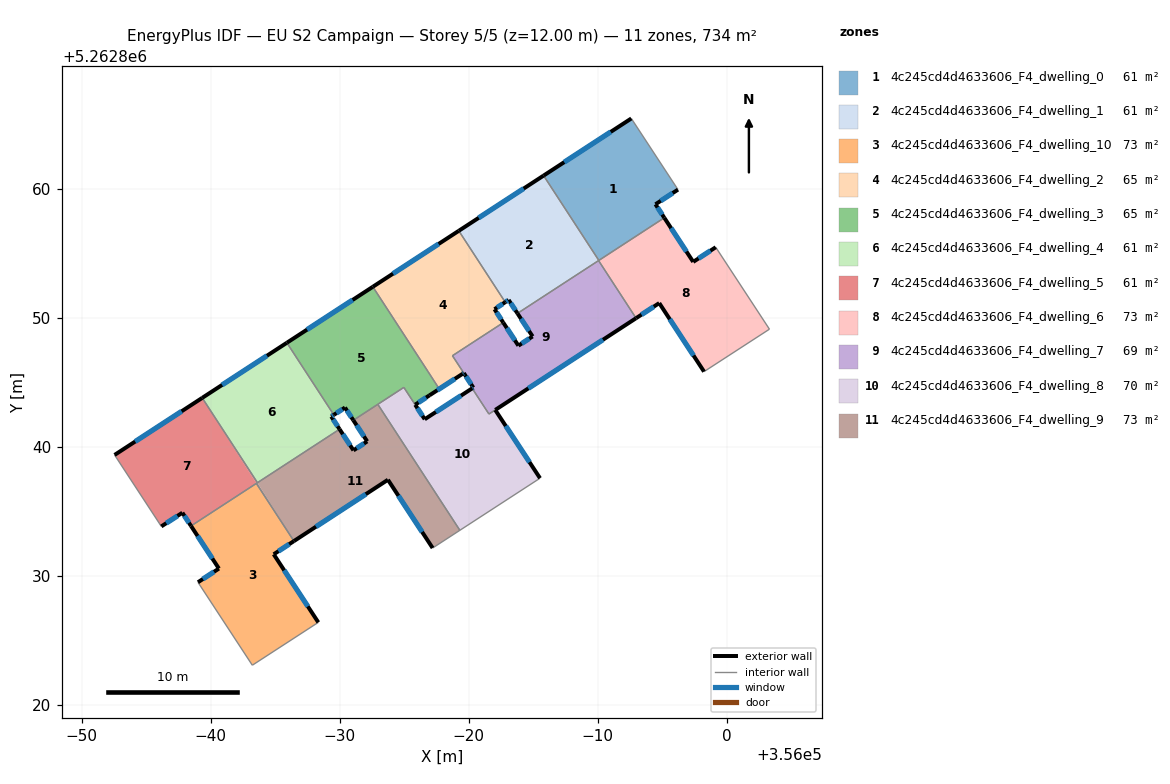
=== STOREY PLAN SPEC (per zone: floor XY polygon, exterior-wall plan segments, windows/doors) ===
zone 1: 4c245cd4d4633606_F4_dwelling_0  (61.1 m²)
  floor: (355992.60, 5262865.46) (355996.21, 5262859.94) (355994.47, 5262858.81) (355995.15, 5262857.76) (355990.08, 5262854.46) (355985.80, 5262861.03)
  exterior wall: (355994.47, 5262858.81) – (355996.22, 5262859.94)  [2.1 m]
    window: (355994.88, 5262859.07) – (355995.80, 5262859.68)  [1.8 m²]
  exterior wall: (355995.15, 5262857.76) – (355994.47, 5262858.81)  [1.3 m]
    window: (355994.99, 5262858.01) – (355994.63, 5262858.56)  [1.1 m²]
  exterior wall: (355992.60, 5262865.46) – (355985.80, 5262861.03)  [8.1 m]
    window: (355991.00, 5262864.42) – (355987.40, 5262862.07)  [6.8 m²]
  interior walls: 3
zone 2: 4c245cd4d4633606_F4_dwelling_1  (61.1 m²)
  floor: (355985.80, 5262861.03) (355990.06, 5262854.44) (355983.77, 5262850.35) (355983.09, 5262851.39) (355982.83, 5262851.22) (355979.23, 5262856.75)
  floor: (355985.80, 5262861.03) (355990.08, 5262854.46) (355990.06, 5262854.44)
  exterior wall: (355985.80, 5262861.03) – (355979.23, 5262856.75)  [7.8 m]
    window: (355984.26, 5262860.03) – (355980.77, 5262857.76)  [6.6 m²]
  exterior wall: (355983.09, 5262851.39) – (355983.77, 5262850.35)  [1.2 m]
    window: (355983.25, 5262851.15) – (355983.61, 5262850.60)  [1.1 m²]
  exterior wall: (355982.83, 5262851.22) – (355983.09, 5262851.39)  [0.3 m]
    window: (355982.89, 5262851.26) – (355983.03, 5262851.35)  [0.3 m²]
  interior walls: 4
zone 3: 4c245cd4d4633606_F4_dwelling_10  (73.4 m²)
  floor: (355963.54, 5262837.17) (355966.45, 5262832.70) (355964.88, 5262831.68) (355968.34, 5262826.40) (355963.22, 5262823.08) (355959.01, 5262829.51) (355960.63, 5262830.57) (355958.47, 5262833.88)
  exterior wall: (355960.63, 5262830.57) – (355959.01, 5262829.51)  [1.9 m]
    window: (355960.25, 5262830.32) – (355959.39, 5262829.76)  [1.6 m²]
  exterior wall: (355958.47, 5262833.88) – (355960.63, 5262830.57)  [3.9 m]
    window: (355958.98, 5262833.10) – (355960.13, 5262831.35)  [3.3 m²]
  exterior wall: (355964.88, 5262831.68) – (355966.45, 5262832.70)  [1.9 m]
    window: (355965.25, 5262831.92) – (355966.08, 5262832.46)  [1.6 m²]
  exterior wall: (355968.34, 5262826.40) – (355964.88, 5262831.68)  [6.3 m]
    window: (355967.53, 5262827.64) – (355965.69, 5262830.44)  [5.3 m²]
  interior walls: 4
zone 4: 4c245cd4d4633606_F4_dwelling_2  (64.8 m²)
  floor: (355979.23, 5262856.75) (355982.83, 5262851.22) (355981.99, 5262850.67) (355982.67, 5262849.63) (355978.73, 5262847.07) (355979.61, 5262845.73) (355979.53, 5262845.67) (355976.95, 5262844.00) (355977.71, 5262844.50) (355976.84, 5262845.84) (355972.56, 5262852.41)
  exterior wall: (355979.23, 5262856.75) – (355972.56, 5262852.41)  [8.0 m]
    window: (355977.66, 5262855.73) – (355974.13, 5262853.43)  [6.7 m²]
  exterior wall: (355981.99, 5262850.67) – (355982.83, 5262851.22)  [1.0 m]
    window: (355982.19, 5262850.80) – (355982.63, 5262851.09)  [0.8 m²]
  exterior wall: (355982.67, 5262849.63) – (355981.99, 5262850.67)  [1.2 m]
    window: (355982.52, 5262849.88) – (355982.15, 5262850.43)  [1.0 m²]
  exterior wall: (355979.53, 5262845.67) – (355979.61, 5262845.73)  [0.1 m]
    window: (355979.55, 5262845.69) – (355979.59, 5262845.72)  [0.1 m²]
  exterior wall: (355976.95, 5262844.00) – (355979.53, 5262845.67)  [3.1 m]
    window: (355977.56, 5262844.39) – (355978.92, 5262845.28)  [2.6 m²]
  interior walls: 6
zone 5: 4c245cd4d4633606_F4_dwelling_3  (64.7 m²)
  floor: (355972.56, 5262852.41) (355977.71, 5262844.50) (355976.95, 5262844.00) (355975.84, 5262843.28) (355974.97, 5262844.62) (355971.05, 5262842.07) (355970.41, 5262843.05) (355969.54, 5262842.49) (355965.90, 5262848.07)
  exterior wall: (355970.41, 5262843.05) – (355971.05, 5262842.07)  [1.2 m]
    window: (355970.56, 5262842.82) – (355970.90, 5262842.30)  [1.0 m²]
  exterior wall: (355969.54, 5262842.49) – (355970.41, 5262843.05)  [1.0 m]
    window: (355969.74, 5262842.62) – (355970.20, 5262842.92)  [0.9 m²]
  exterior wall: (355972.56, 5262852.41) – (355965.90, 5262848.07)  [7.9 m]
    window: (355971.00, 5262851.39) – (355967.47, 5262849.09)  [6.7 m²]
  exterior wall: (355975.84, 5262843.28) – (355976.95, 5262844.00)  [1.3 m]
    window: (355976.11, 5262843.44) – (355976.69, 5262843.83)  [1.1 m²]
  interior walls: 7
zone 6: 4c245cd4d4633606_F4_dwelling_4  (61.1 m²)
  floor: (355965.90, 5262848.07) (355969.54, 5262842.49) (355969.34, 5262842.36) (355969.99, 5262841.37) (355963.62, 5262837.23) (355959.34, 5262843.80)
  exterior wall: (355965.90, 5262848.07) – (355959.34, 5262843.80)  [7.8 m]
    window: (355964.36, 5262847.07) – (355960.88, 5262844.81)  [6.6 m²]
  exterior wall: (355969.34, 5262842.36) – (355969.54, 5262842.49)  [0.2 m]
    window: (355969.39, 5262842.39) – (355969.49, 5262842.46)  [0.2 m²]
  exterior wall: (355969.99, 5262841.37) – (355969.34, 5262842.36)  [1.2 m]
    window: (355969.83, 5262841.60) – (355969.49, 5262842.13)  [1.0 m²]
  interior walls: 3
zone 7: 4c245cd4d4633606_F4_dwelling_5  (61.1 m²)
  floor: (355959.34, 5262843.80) (355963.54, 5262837.17) (355958.47, 5262833.88) (355957.80, 5262834.90) (355956.17, 5262833.84) (355952.55, 5262839.38)
  floor: (355959.34, 5262843.80) (355963.62, 5262837.23) (355963.54, 5262837.17)
  exterior wall: (355959.34, 5262843.80) – (355952.55, 5262839.38)  [8.1 m]
    window: (355957.74, 5262842.76) – (355954.14, 5262840.42)  [6.8 m²]
  exterior wall: (355957.80, 5262834.90) – (355958.47, 5262833.88)  [1.2 m]
    window: (355957.96, 5262834.66) – (355958.31, 5262834.12)  [1.0 m²]
  exterior wall: (355956.17, 5262833.84) – (355957.80, 5262834.90)  [1.9 m]
    window: (355956.55, 5262834.09) – (355957.42, 5262834.65)  [1.6 m²]
  interior walls: 4
zone 8: 4c245cd4d4633606_F4_dwelling_6  (73.4 m²)
  floor: (355999.14, 5262855.48) (356003.30, 5262849.13) (355998.23, 5262845.84) (355994.76, 5262851.15) (355992.97, 5262849.98) (355990.08, 5262854.46) (355995.15, 5262857.76) (355997.40, 5262854.34)
  floor: (355990.08, 5262854.46) (355992.97, 5262849.98) (355990.06, 5262854.44)
  exterior wall: (355994.76, 5262851.15) – (355998.23, 5262845.84)  [6.3 m]
    window: (355995.58, 5262849.90) – (355997.42, 5262847.08)  [5.4 m²]
  exterior wall: (355992.97, 5262849.98) – (355994.76, 5262851.15)  [2.1 m]
    window: (355993.39, 5262850.25) – (355994.34, 5262850.87)  [1.8 m²]
  exterior wall: (355997.40, 5262854.34) – (355995.15, 5262857.76)  [4.1 m]
    window: (355996.87, 5262855.14) – (355995.68, 5262856.96)  [3.4 m²]
  exterior wall: (355999.14, 5262855.48) – (355997.40, 5262854.34)  [2.1 m]
    window: (355998.73, 5262855.21) – (355997.81, 5262854.61)  [1.8 m²]
  interior walls: 5
zone 9: 4c245cd4d4633606_F4_dwelling_7  (69.4 m²)
  floor: (355990.06, 5262854.44) (355992.97, 5262849.98) (355981.56, 5262842.55) (355980.26, 5262844.54) (355980.35, 5262844.60) (355978.73, 5262847.07) (355982.67, 5262849.63) (355983.85, 5262847.85) (355984.95, 5262848.57) (355983.77, 5262850.35)
  exterior wall: (355983.85, 5262847.85) – (355982.67, 5262849.63)  [2.1 m]
    window: (355983.57, 5262848.27) – (355982.95, 5262849.22)  [1.8 m²]
  exterior wall: (355984.95, 5262848.57) – (355983.85, 5262847.85)  [1.3 m]
    window: (355984.69, 5262848.40) – (355984.10, 5262848.02)  [1.1 m²]
  exterior wall: (355983.77, 5262850.35) – (355984.95, 5262848.57)  [2.1 m]
    window: (355984.05, 5262849.93) – (355984.67, 5262848.99)  [1.8 m²]
  exterior wall: (355982.05, 5262842.87) – (355992.97, 5262849.98)  [13.0 m]
    window: (355984.62, 5262844.54) – (355990.40, 5262848.31)  [11.0 m²]
  exterior wall: (355980.35, 5262844.60) – (355980.26, 5262844.54)  [0.1 m]
    window: (355980.33, 5262844.59) – (355980.28, 5262844.55)  [0.1 m²]
  exterior wall: (355979.61, 5262845.72) – (355980.35, 5262844.60)  [1.3 m]
    window: (355979.79, 5262845.46) – (355980.18, 5262844.86)  [1.1 m²]
  interior walls: 7
zone 10: 4c245cd4d4633606_F4_dwelling_8  (70.1 m²)
  floor: (355982.05, 5262842.87) (355985.52, 5262837.58) (355979.31, 5262833.54) (355972.95, 5262843.30) (355974.97, 5262844.62) (355976.58, 5262842.14) (355980.26, 5262844.54) (355980.67, 5262843.91) (355981.56, 5262842.55)
  exterior wall: (355976.59, 5262842.14) – (355975.85, 5262843.27)  [1.3 m]
    window: (355976.41, 5262842.41) – (355976.02, 5262843.01)  [1.1 m²]
  exterior wall: (355980.26, 5262844.54) – (355976.59, 5262842.14)  [4.4 m]
    window: (355979.40, 5262843.98) – (355977.45, 5262842.71)  [3.7 m²]
  exterior wall: (355985.52, 5262837.58) – (355982.05, 5262842.87)  [6.3 m]
    window: (355984.71, 5262838.82) – (355982.87, 5262841.62)  [5.3 m²]
  interior walls: 7
zone 11: 4c245cd4d4633606_F4_dwelling_9  (73.4 m²)
  floor: (355972.95, 5262843.30) (355979.31, 5262833.54) (355977.20, 5262832.17) (355973.73, 5262837.46) (355966.45, 5262832.70) (355963.62, 5262837.23) (355969.99, 5262841.37) (355971.06, 5262839.73) (355972.13, 5262840.43) (355971.05, 5262842.07)
  floor: (355963.62, 5262837.23) (355966.45, 5262832.70) (355963.54, 5262837.17)
  exterior wall: (355971.06, 5262839.73) – (355969.99, 5262841.37)  [2.0 m]
    window: (355970.81, 5262840.12) – (355970.24, 5262840.99)  [1.7 m²]
  exterior wall: (355972.13, 5262840.43) – (355971.06, 5262839.73)  [1.3 m]
    window: (355971.88, 5262840.27) – (355971.31, 5262839.90)  [1.1 m²]
  exterior wall: (355971.05, 5262842.07) – (355972.13, 5262840.43)  [2.0 m]
    window: (355971.31, 5262841.68) – (355971.87, 5262840.82)  [1.7 m²]
  exterior wall: (355973.73, 5262837.46) – (355977.20, 5262832.17)  [6.3 m]
    window: (355974.55, 5262836.21) – (355976.38, 5262833.41)  [5.3 m²]
  exterior wall: (355966.45, 5262832.70) – (355973.73, 5262837.46)  [8.7 m]
    window: (355968.16, 5262833.82) – (355972.02, 5262836.34)  [7.3 m²]
  interior walls: 6

=== DERIVED (storey summary) ===
Building: EU S2 Campaign
Storey: 5 of 5  (floor level z = 12.00 m)
Storey gross floor area: 733.6 m²
Zones on this storey: 11
  - 4c245cd4d4633606_F4_dwelling_0: floor 61.1 m²; exterior wall 11.4 m (34.3 m²); 3 window(s) 9.7 m²; WWR 28.1%
  - 4c245cd4d4633606_F4_dwelling_1: floor 61.1 m²; exterior wall 9.4 m (28.2 m²); 3 window(s) 7.9 m²; WWR 28.1%
  - 4c245cd4d4633606_F4_dwelling_10: floor 73.4 m²; exterior wall 14.1 m (42.2 m²); 4 window(s) 11.9 m²; WWR 28.1%
  - 4c245cd4d4633606_F4_dwelling_2: floor 64.8 m²; exterior wall 13.4 m (40.1 m²); 5 window(s) 11.3 m²; WWR 28.1%
  - 4c245cd4d4633606_F4_dwelling_3: floor 64.7 m²; exterior wall 11.5 m (34.5 m²); 4 window(s) 9.7 m²; WWR 28.1%
  - 4c245cd4d4633606_F4_dwelling_4: floor 61.1 m²; exterior wall 9.2 m (27.7 m²); 3 window(s) 7.8 m²; WWR 28.1%
  - 4c245cd4d4633606_F4_dwelling_5: floor 61.1 m²; exterior wall 11.3 m (33.8 m²); 3 window(s) 9.5 m²; WWR 28.1%
  - 4c245cd4d4633606_F4_dwelling_6: floor 73.4 m²; exterior wall 14.7 m (44.0 m²); 4 window(s) 12.4 m²; WWR 28.1%
  - 4c245cd4d4633606_F4_dwelling_7: floor 69.4 m²; exterior wall 20.1 m (60.2 m²); 6 window(s) 16.9 m²; WWR 28.1%
  - 4c245cd4d4633606_F4_dwelling_8: floor 70.1 m²; exterior wall 12.1 m (36.2 m²); 3 window(s) 10.2 m²; WWR 28.1%
  - 4c245cd4d4633606_F4_dwelling_9: floor 73.4 m²; exterior wall 20.2 m (60.6 m²); 5 window(s) 17.1 m²; WWR 28.1%
Zone adjacency (shared interzone walls):
  - 4c245cd4d4633606_F4_dwelling_0 ↔ 4c245cd4d4633606_F4_dwelling_1
  - 4c245cd4d4633606_F4_dwelling_0 ↔ 4c245cd4d4633606_F4_dwelling_6
  - 4c245cd4d4633606_F4_dwelling_1 ↔ 4c245cd4d4633606_F4_dwelling_2
  - 4c245cd4d4633606_F4_dwelling_1 ↔ 4c245cd4d4633606_F4_dwelling_6
  - 4c245cd4d4633606_F4_dwelling_1 ↔ 4c245cd4d4633606_F4_dwelling_7
  - 4c245cd4d4633606_F4_dwelling_10 ↔ 4c245cd4d4633606_F4_dwelling_5
  - 4c245cd4d4633606_F4_dwelling_10 ↔ 4c245cd4d4633606_F4_dwelling_9
  - 4c245cd4d4633606_F4_dwelling_2 ↔ 4c245cd4d4633606_F4_dwelling_3
  - 4c245cd4d4633606_F4_dwelling_2 ↔ 4c245cd4d4633606_F4_dwelling_7
  - 4c245cd4d4633606_F4_dwelling_3 ↔ 4c245cd4d4633606_F4_dwelling_4
  - 4c245cd4d4633606_F4_dwelling_3 ↔ 4c245cd4d4633606_F4_dwelling_8
  - 4c245cd4d4633606_F4_dwelling_3 ↔ 4c245cd4d4633606_F4_dwelling_9
  - 4c245cd4d4633606_F4_dwelling_4 ↔ 4c245cd4d4633606_F4_dwelling_5
  - 4c245cd4d4633606_F4_dwelling_4 ↔ 4c245cd4d4633606_F4_dwelling_9
  - 4c245cd4d4633606_F4_dwelling_5 ↔ 4c245cd4d4633606_F4_dwelling_9
  - 4c245cd4d4633606_F4_dwelling_6 ↔ 4c245cd4d4633606_F4_dwelling_7
  - 4c245cd4d4633606_F4_dwelling_7 ↔ 4c245cd4d4633606_F4_dwelling_8
  - 4c245cd4d4633606_F4_dwelling_8 ↔ 4c245cd4d4633606_F4_dwelling_9